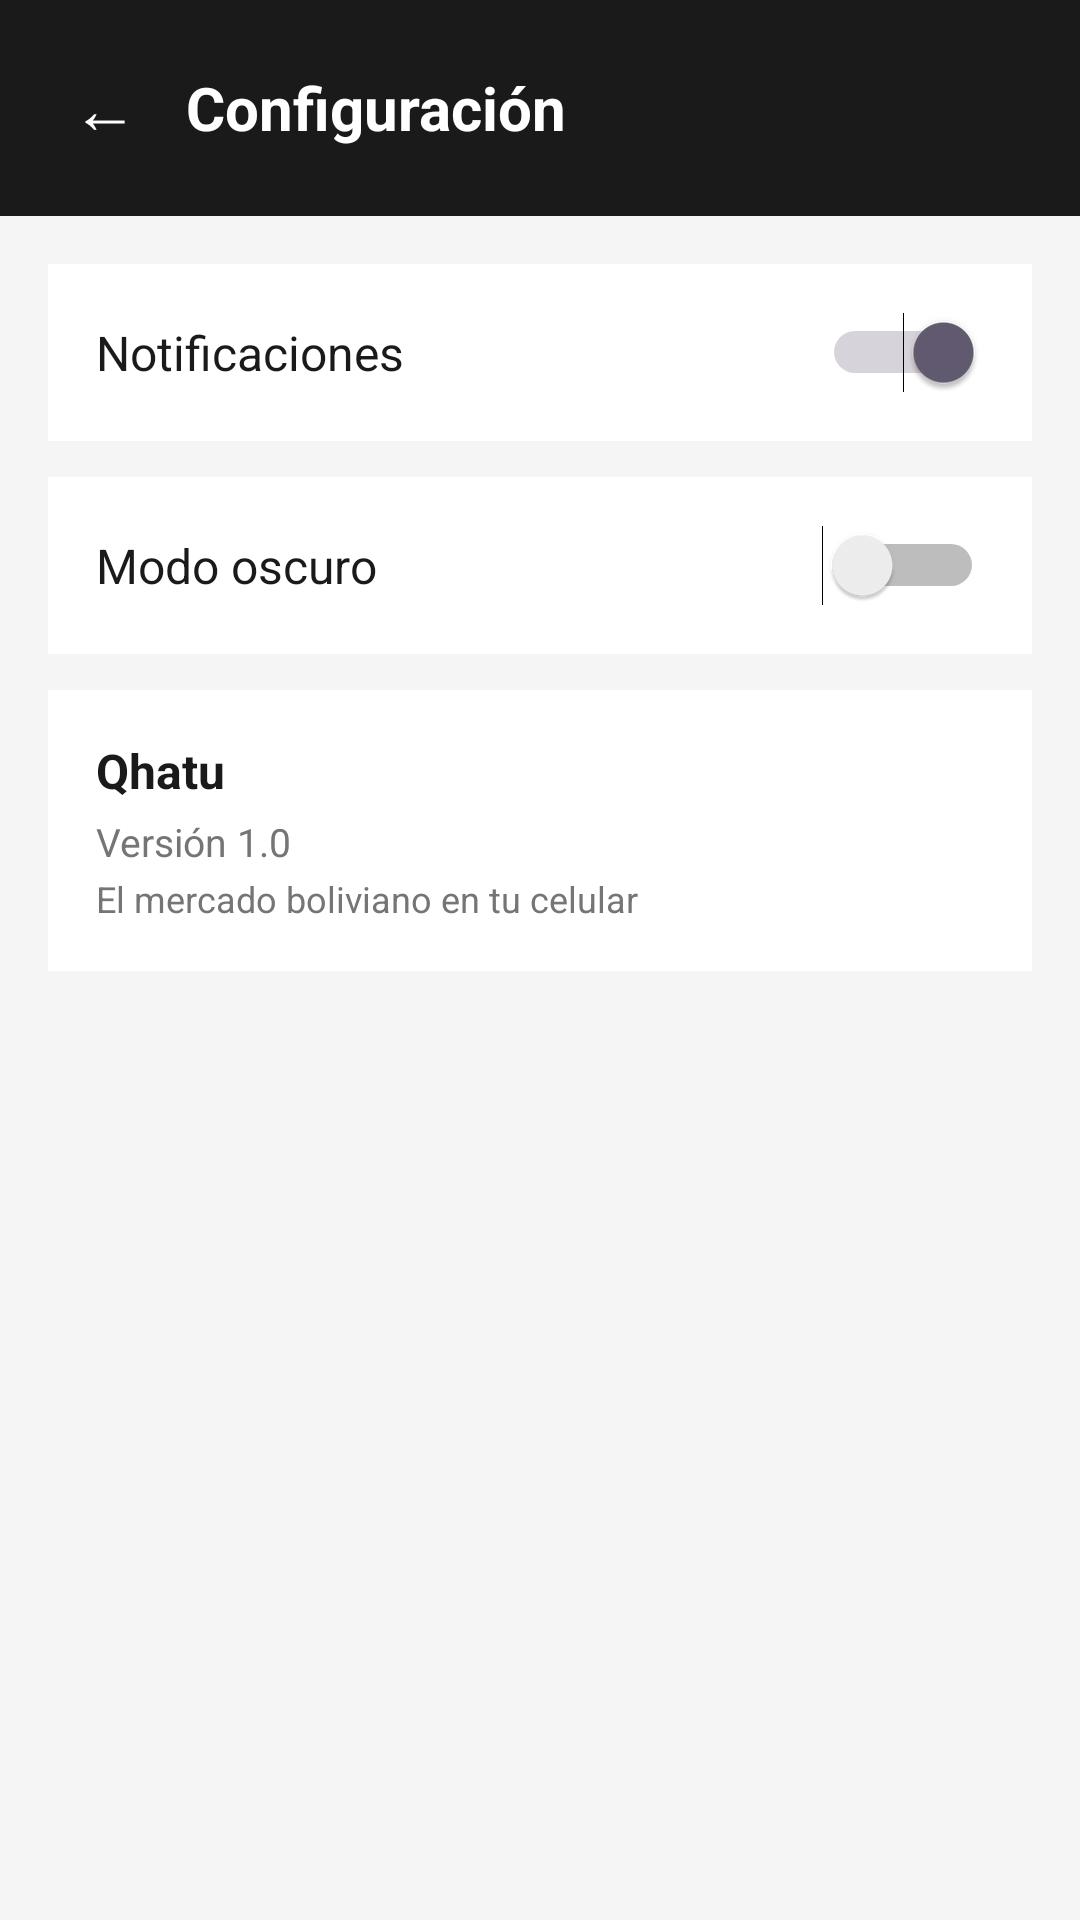

Layout XML and referenced resources for this Android screen:
<!-- AndroidManifest.xml: application theme Theme.Qhatu -->
<!-- res/layout/activity_configuracion.xml -->
<?xml version="1.0" encoding="utf-8"?>
<LinearLayout xmlns:android="http://schemas.android.com/apk/res/android"
    android:layout_width="match_parent"
    android:layout_height="match_parent"
    android:orientation="vertical"
    android:background="@color/background">

    <LinearLayout
        android:layout_width="match_parent"
        android:layout_height="72dp"
        android:background="@color/primary"
        android:gravity="center_vertical"
        android:paddingStart="16dp">

        <TextView
            android:id="@+id/tvVolverConfig"
            android:layout_width="wrap_content"
            android:layout_height="wrap_content"
            android:text="←"
            android:textColor="@color/white"
            android:textSize="22sp"
            android:padding="8dp"/>

        <TextView
            android:layout_width="wrap_content"
            android:layout_height="wrap_content"
            android:text="Configuración"
            android:textColor="@color/white"
            android:textSize="20sp"
            android:textStyle="bold"
            android:layout_marginStart="8dp"/>

    </LinearLayout>

    <LinearLayout
        android:layout_width="match_parent"
        android:layout_height="wrap_content"
        android:orientation="vertical"
        android:padding="16dp">

        <LinearLayout
            android:layout_width="match_parent"
            android:layout_height="wrap_content"
            android:orientation="horizontal"
            android:gravity="center_vertical"
            android:background="@color/white"
            android:padding="16dp"
            android:layout_marginBottom="12dp">

            <TextView
                android:layout_width="0dp"
                android:layout_height="wrap_content"
                android:layout_weight="1"
                android:text="Notificaciones"
                android:textColor="@color/primary"
                android:textSize="16sp"/>

            <Switch
                android:id="@+id/switchNotificaciones"
                android:layout_width="wrap_content"
                android:layout_height="wrap_content"
                android:checked="true"/>

        </LinearLayout>

        <LinearLayout
            android:layout_width="match_parent"
            android:layout_height="wrap_content"
            android:orientation="horizontal"
            android:gravity="center_vertical"
            android:background="@color/white"
            android:padding="16dp"
            android:layout_marginBottom="12dp">

            <TextView
                android:layout_width="0dp"
                android:layout_height="wrap_content"
                android:layout_weight="1"
                android:text="Modo oscuro"
                android:textColor="@color/primary"
                android:textSize="16sp"/>

            <Switch
                android:id="@+id/switchModoOscuro"
                android:layout_width="wrap_content"
                android:layout_height="wrap_content"/>

        </LinearLayout>

        <LinearLayout
            android:layout_width="match_parent"
            android:layout_height="wrap_content"
            android:orientation="vertical"
            android:background="@color/white"
            android:padding="16dp"
            android:layout_marginBottom="12dp">

            <TextView
                android:layout_width="wrap_content"
                android:layout_height="wrap_content"
                android:text="Qhatu"
                android:textColor="@color/primary"
                android:textStyle="bold"
                android:textSize="16sp"/>

            <TextView
                android:layout_width="wrap_content"
                android:layout_height="wrap_content"
                android:text="Versión 1.0"
                android:textColor="@color/text_secondary"
                android:textSize="13sp"
                android:layout_marginTop="4dp"/>

            <TextView
                android:layout_width="wrap_content"
                android:layout_height="wrap_content"
                android:text="El mercado boliviano en tu celular"
                android:textColor="@color/text_secondary"
                android:textSize="12sp"
                android:layout_marginTop="2dp"/>

        </LinearLayout>

    </LinearLayout>

</LinearLayout>
<!-- resources referenced by this layout -->
<resources>
  <color name="background">#F5F5F5</color>
  <color name="primary">#1A1A1A</color>
  <color name="text_secondary">#757575</color>
  <color name="white">#FFFFFF</color>
  <style name="Theme.Qhatu" parent="Base.Theme.Qhatu" />
  <style name="Base.Theme.Qhatu" parent="Theme.Material3.DayNight.NoActionBar">
          
          
      </style>
</resources>
